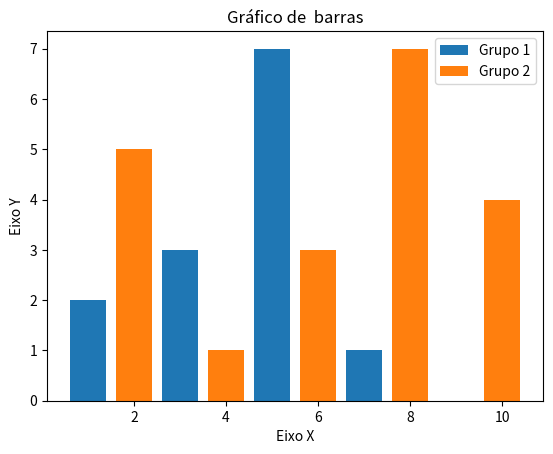

This chart was generated by the following Python code:
import matplotlib.pyplot as plt

x1 = [1, 3, 5, 7, 9]
y1 = [2, 3, 7, 1, 0]

x2 = [2, 4, 6, 8, 10]
y2 = [5, 1, 3, 7, 4]

titulo = "Gráfico de  barras"
eixox= "Eixo X"
eixoy = "Eixo Y"

#Titulo
plt.title("Gráfico teste")

#Legendas
plt.title(titulo)
plt.xlabel(eixox)
plt.ylabel(eixoy)

# para o gráfico de barras se utiliza plt.bar
plt.bar(x1, y1, label = "Grupo 1")
plt.bar(x2, y2, label = "Grupo 2")
plt.legend()
plt.show()